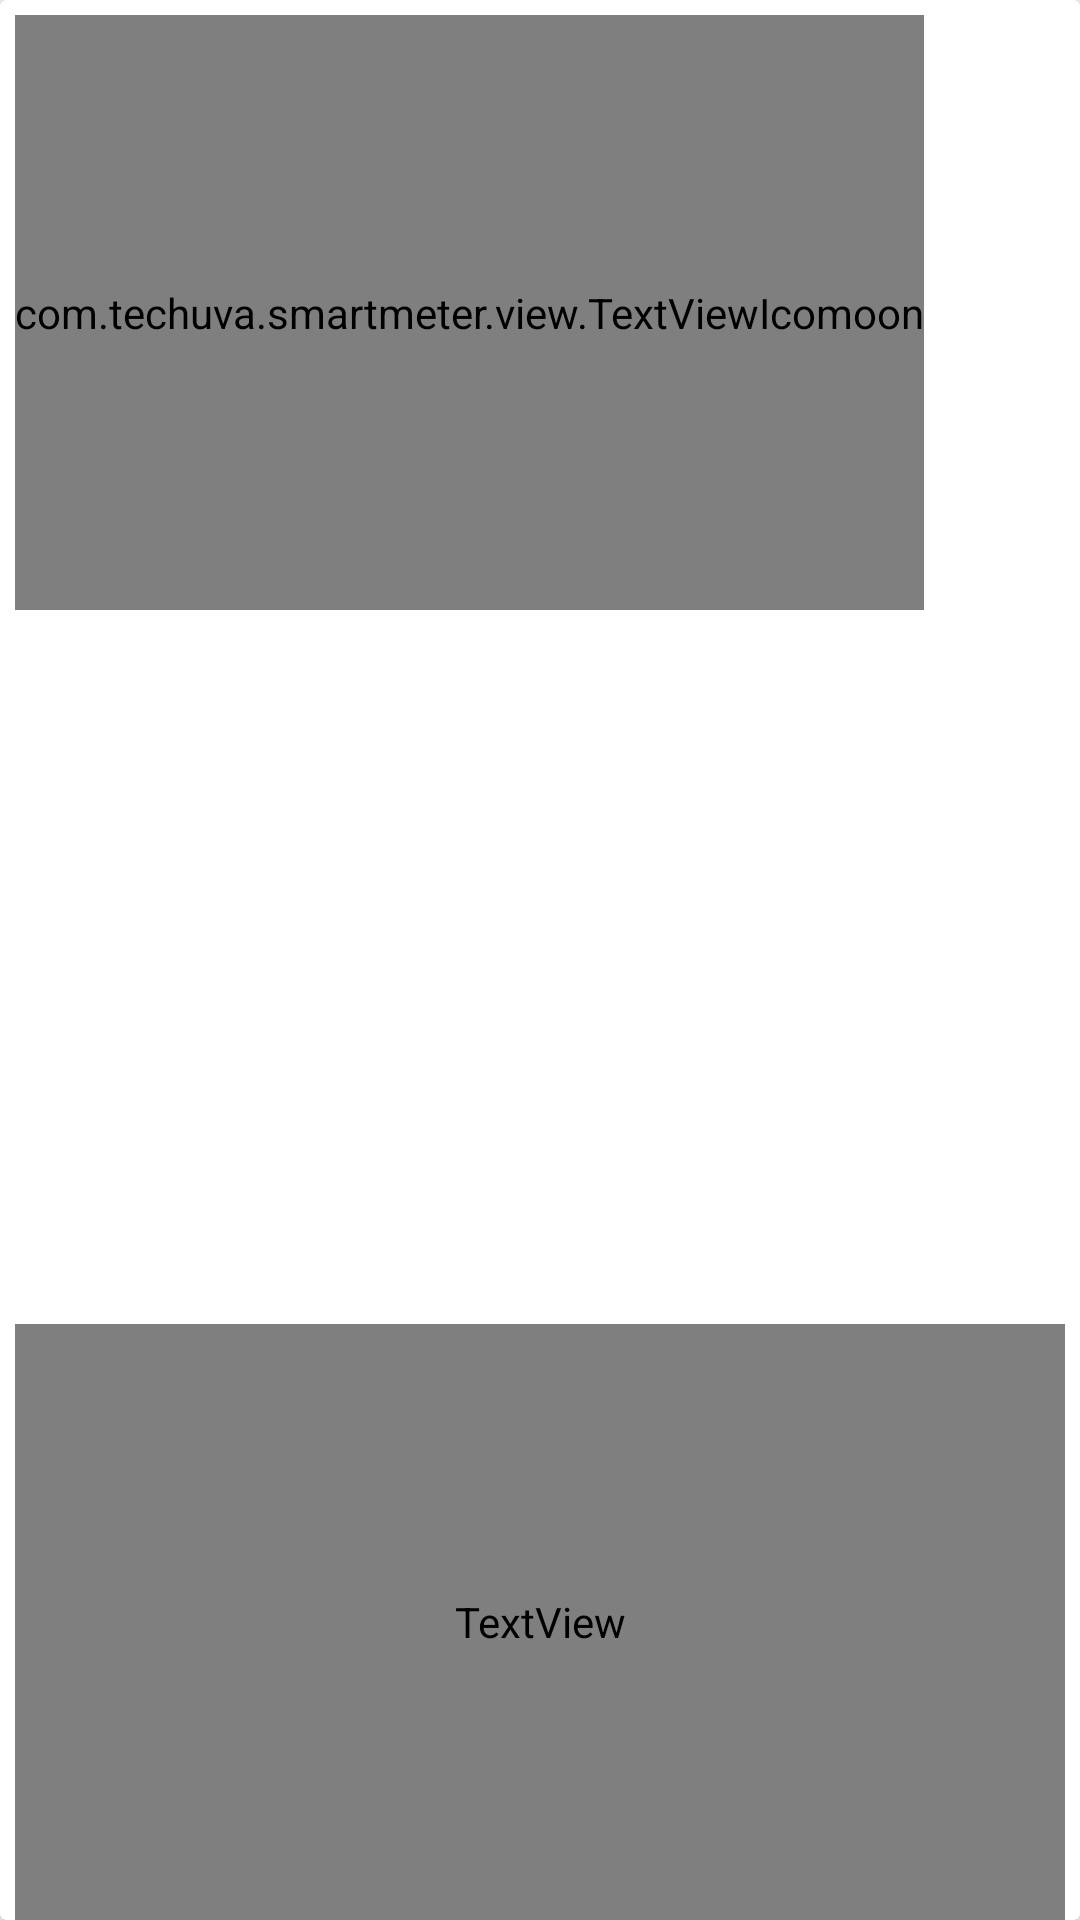

This screen was rendered from an Android layout file. Write that file and the resources it references.
<!-- AndroidManifest.xml: application theme AppTheme -->
<!-- res/layout/grid_item_dashboard.xml -->
<?xml version="1.0" encoding="utf-8"?>
<androidx.cardview.widget.CardView xmlns:android="http://schemas.android.com/apk/res/android"
    xmlns:tools="http://schemas.android.com/tools"
    android:layout_width="match_parent"
    android:layout_height="@dimen/grid_height"
    android:orientation="vertical"
    android:layout_gravity="center"
    android:padding="@dimen/margin_five"
    android:gravity="center"
    android:elevation="@dimen/margin_two"
    android:layout_margin="@dimen/view_margin"
    tools:targetApi="lollipop">


    <LinearLayout
        android:layout_width="match_parent"
        android:layout_height="match_parent"
        android:orientation="vertical">


        <com.techuva.smartmeter.view.TextViewIcomoon
            android:id="@+id/tv_channel_icon"
            android:layout_width="wrap_content"
            android:layout_height="0dp"
            android:layout_gravity="start"
            android:layout_marginLeft="@dimen/margin_five"
            android:layout_marginTop="@dimen/margin_five"
            android:layout_marginRight="@dimen/margin_five"
            android:layout_weight="1"
            android:fontFamily="@fonts/ico_moon"
            android:gravity="start"
            android:text="@string/smile"
            android:textColor="@color/blue_sky_top_view"
            android:textSize="@dimen/activity_navigation_large"
            tools:targetApi="jelly_bean" />
        <TextView
            android:layout_width="match_parent"
            android:layout_height="0dp"
            android:text=""
            android:ellipsize="end"
            android:maxLines="1"
            android:layout_weight="1.2"
            android:layout_marginLeft="@dimen/margin_five"
            android:layout_marginRight="@dimen/margin_five"
            android:textColor="@color/blue_sky_top_view"
            android:id="@+id/tv_channel_value"
            android:gravity="center|center_vertical"
            android:layout_gravity="center"
            android:textSize="@dimen/activity_textSize_large_thirty"/>

        <View
            android:layout_width="match_parent"
            android:layout_height="0dp"
            android:background="@color/divider"/>
        <TextView
            android:layout_width="match_parent"
            android:layout_height="0dp"
            android:layout_marginLeft="@dimen/margin_five"
            android:layout_marginRight="@dimen/margin_five"
            android:layout_gravity="start"
            android:gravity="center"
            android:textColor="@color/text_color_light"
            android:layout_weight="1"
            android:text="@string/app_name"
            android:ellipsize="end"
            android:maxLines="2"
            android:id="@+id/tv_channel_name"
            android:textSize="@dimen/activity_textSize_small_16"
            android:padding="@dimen/margin_five"
            android:fontFamily="@fonts/AvenirLTStd-Light.otf"
            tools:targetApi="jelly_bean"
            android:textAllCaps="false"/>

    </LinearLayout>

</androidx.cardview.widget.CardView>
<!-- resources referenced by this layout -->
<resources>
  <color name="blue_sky_top_view">#008DA9</color>
  <color name="divider">#9900809A</color>
  <color name="text_color_light">#707070</color>
  <dimen name="activity_navigation_large">30sp</dimen>
  <dimen name="activity_textSize_large_thirty">25sp</dimen>
  <dimen name="activity_textSize_small_16">14sp</dimen>
  <dimen name="grid_height">160dp</dimen>
  <dimen name="margin_five">5dp</dimen>
  <dimen name="margin_two">2dp</dimen>
  <dimen name="view_margin">10dp</dimen>
  <string name="app_name">Smart Meter</string>
  <string name="smile">\ue9e1</string>
  <style name="AppTheme" parent="Theme.AppCompat.Light.DarkActionBar">
          
          <item name="colorPrimary">@color/colorPrimary</item>
          <item name="colorPrimaryDark">@color/colorPrimaryDark</item>
          <item name="colorAccent">@color/colorAccent</item>
      </style>
  <color name="colorPrimary">#008DA9</color>
  <color name="colorPrimaryDark">#00809A</color>
  <color name="colorAccent">#898989</color>
</resources>
